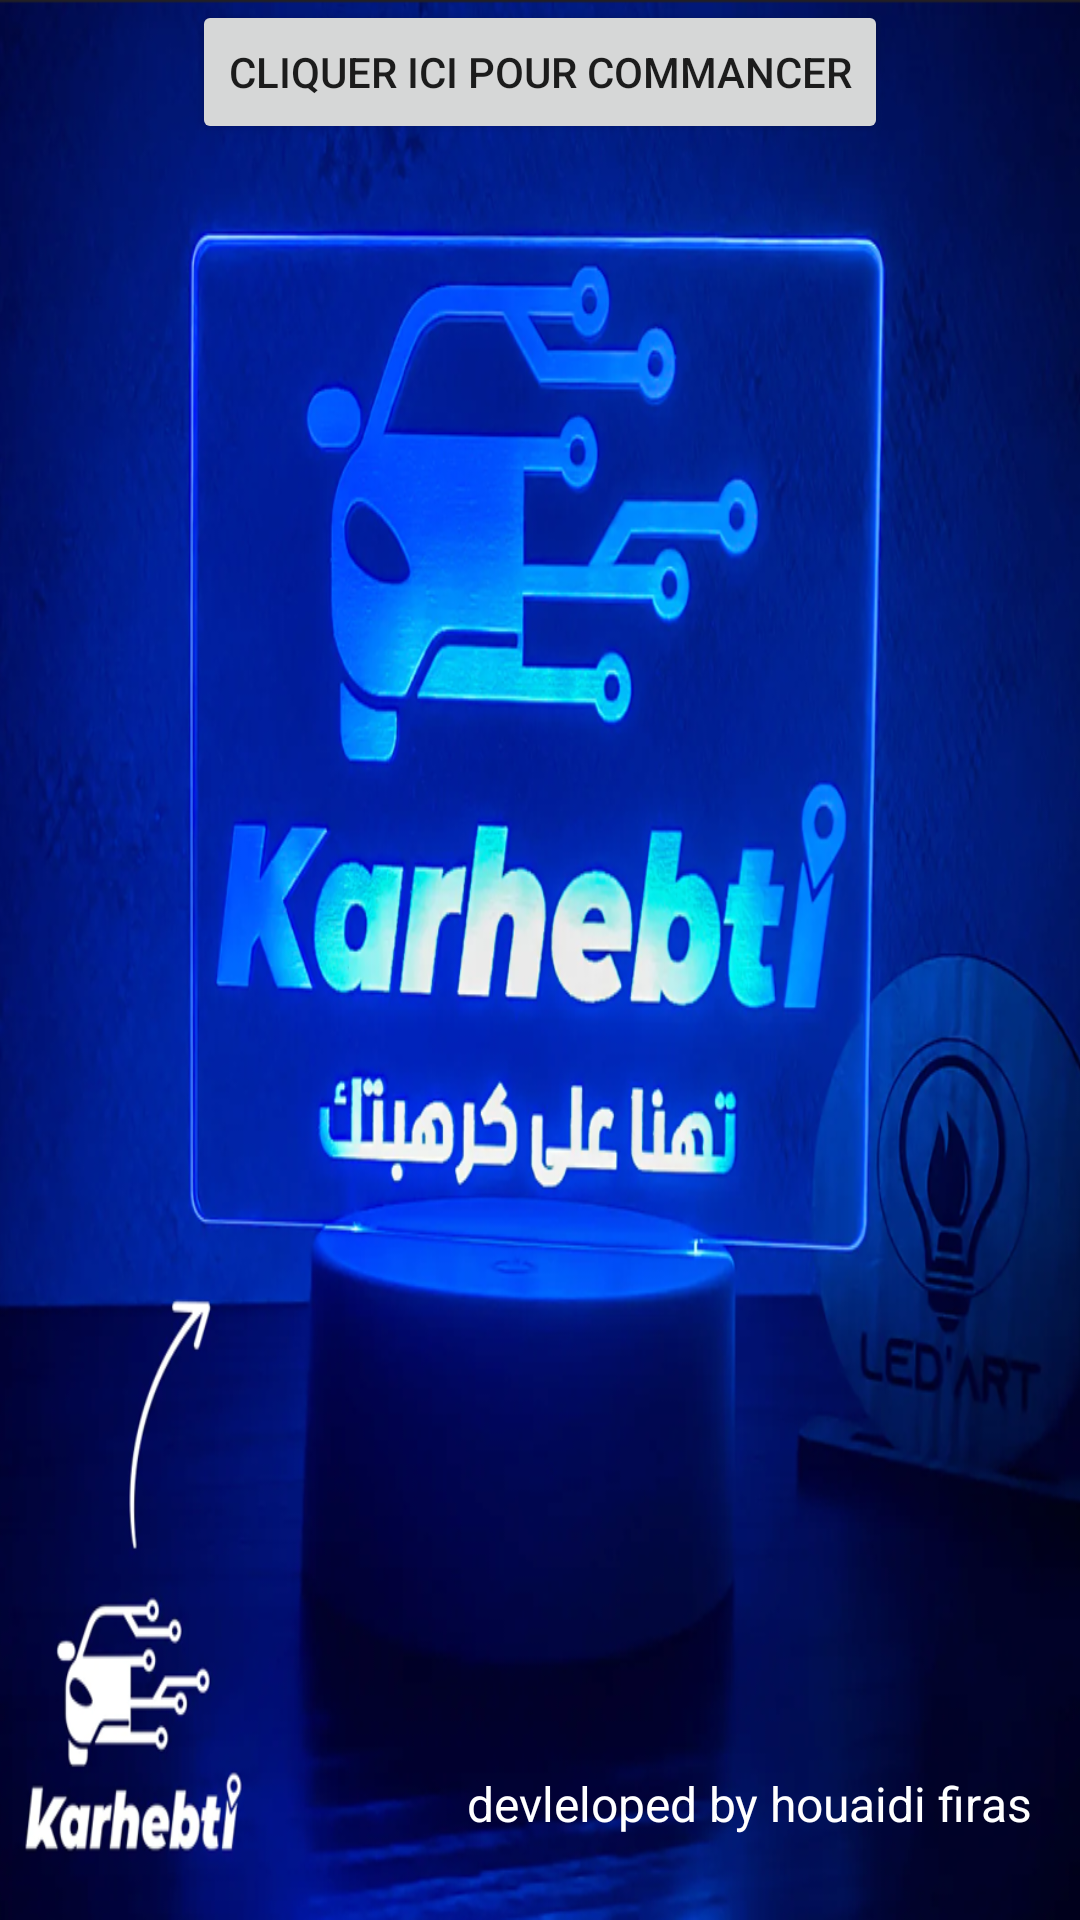

Android layout source for this screen:
<!-- AndroidManifest.xml: application theme Theme.Karhebti -->
<!-- res/layout/activity_main.xml -->
<?xml version="1.0" encoding="utf-8"?>
<androidx.constraintlayout.widget.ConstraintLayout xmlns:android="http://schemas.android.com/apk/res/android"
    xmlns:app="http://schemas.android.com/apk/res-auto"
    xmlns:tools="http://schemas.android.com/tools"
    android:layout_width="match_parent"
    android:layout_height="match_parent"
    android:background="@drawable/car" >


    <Button
        android:id="@+id/button_go_to_page2"
        android:layout_width="wrap_content"
        android:layout_height="wrap_content"
        android:onClick="goToPage2"
        android:text="cliquer ici pour commancer"
        app:layout_constraintEnd_toEndOf="parent"
        app:layout_constraintStart_toStartOf="parent"
        tools:layout_editor_absoluteY="516dp" />

    <TextView
        android:id="@+id/textView"
        android:layout_width="wrap_content"
        android:layout_height="wrap_content"
        android:layout_marginEnd="16dp"
        android:layout_marginBottom="28dp"
        android:text="devleloped by houaidi firas"
        android:textColor="@color/white"
        android:textColorHint="#D5CDCD"
        android:textSize="16sp"
        app:layout_constraintBottom_toBottomOf="parent"
        app:layout_constraintEnd_toEndOf="parent" />


</androidx.constraintlayout.widget.ConstraintLayout>
<!-- resources referenced by this layout -->
<resources>
  <!-- drawable car: png bitmap (drawable, 817515 bytes) -->
  <style name="Theme.Karhebti" parent="Theme.MaterialComponents.DayNight.DarkActionBar">
          
          <item name="colorPrimary">@color/purple_500</item>
          <item name="colorPrimaryVariant">@color/purple_700</item>
          <item name="colorOnPrimary">@color/white</item>
          
          <item name="colorSecondary">@color/teal_200</item>
          <item name="colorSecondaryVariant">@color/teal_700</item>
          <item name="colorOnSecondary">@color/black</item>
          
          <item name="android:statusBarColor">?attr/colorPrimaryVariant</item>
          
      </style>
  <!-- not gathered from this repository: default colours our renderer supplied (Android Studio template values) -->
  <color name="purple_500">#FF6200EE</color>
  <color name="purple_700">#FF3700B3</color>
  <color name="teal_200">#FF03DAC5</color>
  <color name="teal_700">#FF018786</color>
  <color name="black">#FF000000</color>
  <color name="white">#FFFFFFFF</color>
</resources>
